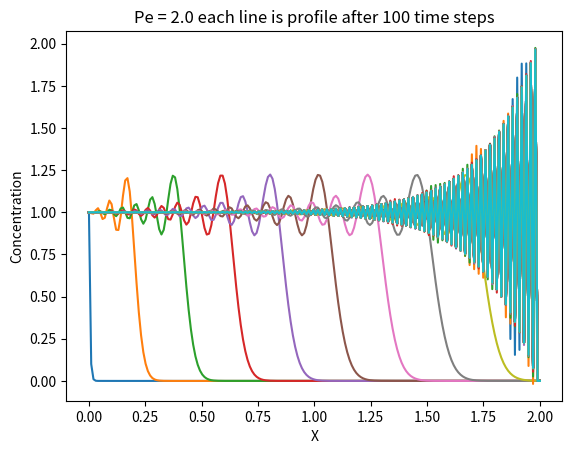

Generate this figure with matplotlib:
#importing the necessary packages
import matplotlib.pyplot as plt
import numpy as np
import math

#tunable parameters for setting the constant values of the ADE
length_of_time = 100
time_step_size = 0.02
x_step_size = 0.5*time_step_size
Diffusivity_Coefficient = 0.00001
constant_velocity = 0.1
Boundary1 = 1
Boundary2 = 0
x_initial = 0
length = 2
sigma = x_step_size

#Here we will create a field object, which will store the basic domain information, as well as the concentration
#profile initially and as we calculate over the time steps
class One_D_Field:

    def __init__(self,x,u_x,prev_u_x): #initializer function for python that sets characteristic variables for objects that inherit from this class
        self.x = x #setting the characteristic variable "domain"
        self.u_x = u_x #setting the caracteristic variable "concentration profile"
        self.prev_u_x = prev_u_x

#Below is the diffusion equation using Euler forward method of FDE. The inputs are as follows...
#x = Domain, u_x = concentration profile, BC1 = boundary condition at first edge, BC2 = boundary condition at the second edge
#dx = size of the mesh (spacing between the mesh points), dt = time step length, D = Diffusivity, SOS = Source or sink if
#applicable, t = time variable

def Diffusion_Function(x,u_x,BC1,BC2,dx,dt,D,SOS,t):
    u_n = u_x
    for i in range(1,len(x)-2):
        u_x[i] = u_n[i] + ((D*dt)/dx**2)*(u_n[i+1] - 2*u_n[i] + u_n[i-1]) + SOS(x[i],t)

    u_x[0] = BC1
    u_x[len(x) - 1] = BC2

    return u_x #returns the diffused profile

#Below is the advection equation using the Euler forward method for FDE. All of the input variables are the same
#as the Diffusion_Function, except the D is replaced with U, the advection coefficient.

def Advection_Function(x,u_x,BC1,BC2,dx,dt,U,SOS,t):
    u_n = u_x
    for i in range(1,len(x)-2):
        u_x[i] = u_n[i] - ((U*dt)/(2*dx))*(u_n[i+1]-u_n[i-1]) + SOS(x[i],t)

    u_x[0] = BC1
    u_x[len(x) - 1] = BC2

    return u_x #returns the advected profile

def Source_or_Sink(x,t): #defines the source or sink function
    return 0

def Initial_Value(x,sigma): #defines the initial value condition
    return 0

domain_x = np.linspace(0,length,math.floor((length/x_step_size)))#defines the domain
conc_profile = np.zeros(len(domain_x)) #intializes a concentration profile

One_Dimensional_Field = One_D_Field(domain_x, conc_profile, conc_profile) #constructs the mesh as our object, inheriting from the One_D_Field class.

for i in range(1,len(One_Dimensional_Field.x)-1): #loop that sets the initial concentration profile to the initial condition.
    One_Dimensional_Field.u_x[i] = Initial_Value(One_Dimensional_Field.x[i],sigma)
print(One_Dimensional_Field.u_x)
#Below is the loop which we apply multiple time steps. The idea here is that we are able to choose simply diffusion
#through the Diffusion_Function and simply advection through the Advection_Function or both by commenting out the
#one we do not need. Here the values are placed into the field object for holding ad subsequent calculations.
#Then each concentration profile is plotted one by one, so you can see the trend over many iterations
for i in range (0,math.floor(length_of_time/time_step_size)): #the loop counter is determined by the length of time over the time step
    One_Dimensional_Field.prev_u_x = One_Dimensional_Field.u_x
    calc_Diffusion = Diffusion_Function(One_Dimensional_Field.x,One_Dimensional_Field.u_x,Boundary1,Boundary2,x_step_size,time_step_size,Diffusivity_Coefficient,Source_or_Sink,(i*time_step_size))
    One_Dimensional_Field.u_x = calc_Diffusion #stores the field object's concentration profile as the diffused profile
    calc_Advection = Advection_Function(One_Dimensional_Field.x,One_Dimensional_Field.u_x,Boundary1,Boundary2,x_step_size,time_step_size,constant_velocity,Source_or_Sink,(i*time_step_size))
    One_Dimensional_Field.u_x = calc_Advection #stores the field object's concentration profile as the advected profile
    if i%100 == 0:
        plt.plot(One_Dimensional_Field.x,One_Dimensional_Field.u_x,label=str(i/10)) #plots the concentration profile over the spatial variable

print("Pe = " + str((constant_velocity*time_step_size/(x_step_size))/((Diffusivity_Coefficient*time_step_size)/(x_step_size**2))))
#Calls for the plot of the legend and to display the plot
#plt.plot(One_Dimensional_Field.x,One_Dimensional_Field.u_x,label=str(i)) #plots the concentration profile over the spatial variable
plt.xlabel("X")
plt.ylabel("Concentration")
plt.title("Pe = 2.0 each line is profile after 100 time steps")
plt.show()
